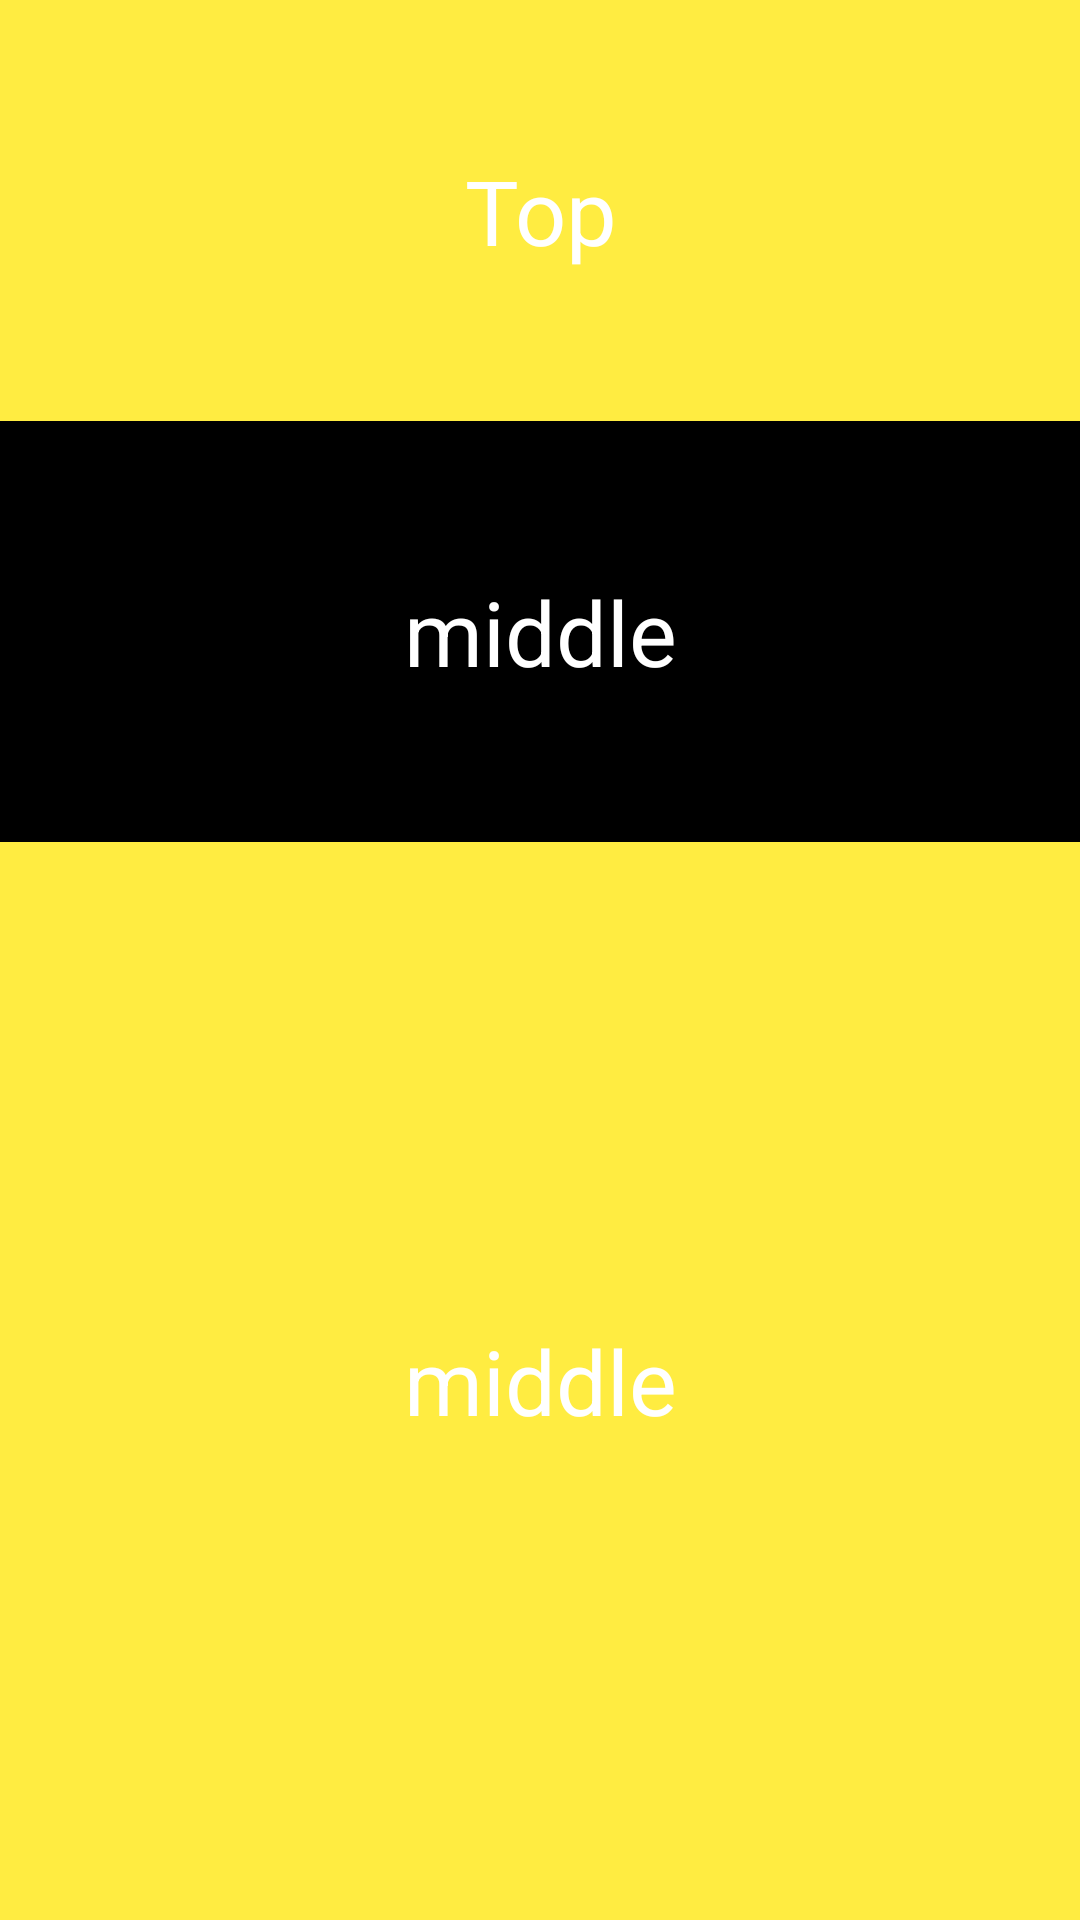

This screen was rendered from an Android layout file. Write that file and the resources it references.
<!-- AndroidManifest.xml: application theme Theme.MyCalculator -->
<!-- res/layout/activity_relative_layout.xml -->
<?xml version="1.0" encoding="utf-8"?>
<RelativeLayout xmlns:android="http://schemas.android.com/apk/res/android"
    xmlns:app="http://schemas.android.com/apk/res-auto"
    xmlns:tools="http://schemas.android.com/tools"
    android:layout_width="match_parent"
    android:layout_height="match_parent"
    tools:context=".RelativeLayout">
    <TextView
        android:id="@+id/t1"
        android:layout_width="match_parent"
        android:layout_height="wrap_content"
        android:padding="50dp"
        android:text="Top"
        android:textSize="30dp"
        android:layout_alignParentStart="true"
        android:textAlignment="center"
        android:background="#FFEC41"
        android:textColor="@color/white"
        />

    <TextView
        android:id="@+id/t2"
        android:layout_width="match_parent"
        android:layout_height="wrap_content"
        android:text="middle"
        android:padding="50dp"
        android:textSize="30dp"
        android:layout_below="@+id/t1"
        android:textAlignment="center"
        android:background="#000000"
        android:textColor="@color/white"
        />

    <TextView
        android:layout_width="match_parent"
        android:layout_height="120dp"
        android:layout_below="@+id/t2"
        android:layout_alignParentBottom="true"
        android:layout_centerInParent="true"
        android:background="#FFEC41"
        android:gravity="center"
        android:text="middle"
        android:textAlignment="center"
        android:textColor="@color/white"
        android:textSize="30dp" />

</RelativeLayout>
<!-- resources referenced by this layout -->
<resources>
  <style name="Theme.MyCalculator" parent="Base.Theme.MyCalculator" />
  
      !-- My custom theme for splash screen activity --&gt;
  <style name="Base.Theme.MyCalculator" parent="Theme.Material3.DayNight.NoActionBar">
          
          
      </style>
  <!-- not gathered from this repository: default colours our renderer supplied (Android Studio template values) -->
  <color name="white">#FFFFFFFF</color>
</resources>
